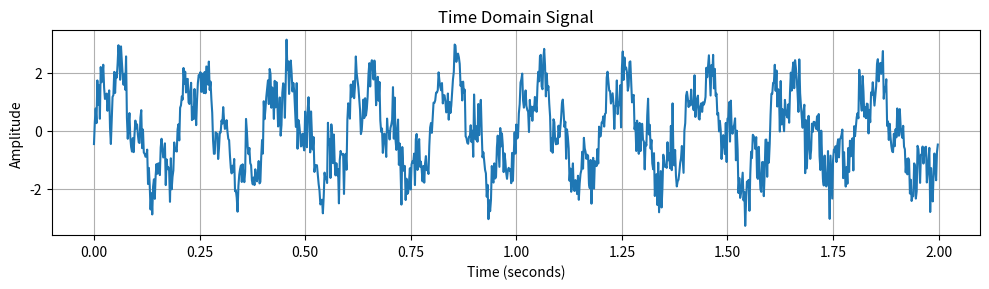
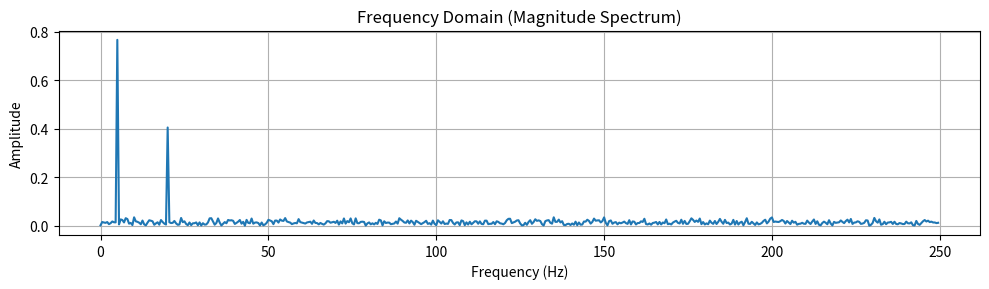

Reproduce these figures in Python, in order.
import numpy as np
import matplotlib.pyplot as plt
from scipy.fft import fft, fftfreq

# STEP 1: Create a time axis (t) and a signal
duration = 2.0           # seconds
fs = 500                 # sampling frequency (samples per second)
dt = 1.0 / fs            # time step between samples

t = np.arange(0, duration, dt)   # time array: 0, dt, 2*dt, ..., duration

# Make a signal with two sine waves + noise
freq1 = 5    # Hz
freq2 = 20   # Hz

signal = 1.5 * np.sin(2 * np.pi * freq1 * t) + \
         0.8 * np.sin(2 * np.pi * freq2 * t) + \
         0.5 * np.random.randn(len(t))  # add some noise

# (Optional) Plot the time-domain signal
plt.figure(figsize=(10, 3))
plt.plot(t, signal)
plt.title("Time Domain Signal")
plt.xlabel("Time (seconds)")
plt.ylabel("Amplitude")
plt.grid(True)
plt.tight_layout()
plt.show()

# STEP 2: Compute the FFT of the signal
N = len(t)           # number of samples
yf = fft(signal)     # complex frequency spectrum

# STEP 3: Create the frequency axis
xf = fftfreq(N, dt)  # frequency values for each FFT bin

# STEP 4: Keep only the positive half of the spectrum
half_N = N // 2
xf_pos = xf[:half_N]
yf_pos = yf[:half_N]

# STEP 5: Compute magnitude (strength) of each frequency
spectrum = np.abs(yf_pos) / N   # normalize by N so scale is reasonable

# STEP 6: Plot the magnitude spectrum
plt.figure(figsize=(10, 3))
plt.plot(xf_pos, spectrum)
plt.title("Frequency Domain (Magnitude Spectrum)")
plt.xlabel("Frequency (Hz)")
plt.ylabel("Amplitude")
plt.grid(True)
plt.tight_layout()
plt.show()

# STEP 7: Print some key info
print("Sampling frequency fs:", fs, "Hz")
print("Number of samples N:", N)
print("Frequency resolution df:", xf[1] - xf[0], "Hz")

# Find top 5 peaks (largest frequency components)
indices_sorted = np.argsort(spectrum)[::-1]  # sort indices by descending amplitude
top_k = 5
print("\nTop frequency components:")
for i in range(top_k):
    idx = indices_sorted[i]
    print(f"Freq = {xf_pos[idx]:6.2f} Hz,  Amplitude ≈ {spectrum[idx]:.3f}")
